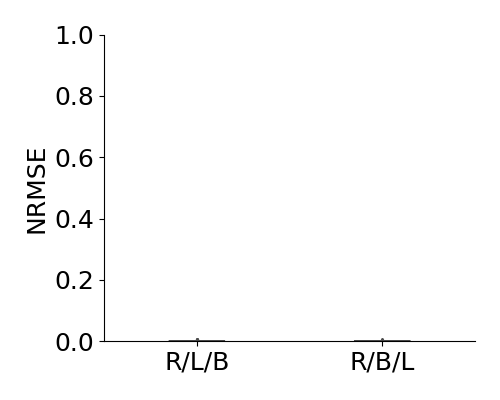

Data behind this chart, as committed beside it:
, Unnamed: 0, rlb, rbl
0, 0, 0.0007472, 0.0007379
1, 1, 0.0007381, 0.0007376
2, 1, 0.0007364, 0.0007423
3, 1, 0.0007388, 0.0007388
4, 1, 0.0007346, 0.0007331
5, 1, 0.0007437, 0.0007378
6, 1, 0.0007433, 0.0007378
7, 1, 0.0007522, 0.0007442
8, 1, 0.0007333, 0.0007306
9, 1, 0.0007422, 0.0007529
10, 1, 0.0007335, 0.0007334
11, 1, 0.0007442, 0.0007308
12, 1, 0.0007325, 0.0007335
13, 1, 0.00073, 0.0007318
14, 1, 0.0007422, 0.0007356
15, 1, 0.0007328, 0.000737
16, 1, 0.0007379, 0.0007357
17, 1, 0.000724, 0.0007226
18, 1, 0.0007327, 0.0007558
19, 1, 0.0007403, 0.0007309
20, 1, 0.000738, 0.0007384
21, 1, 0.0007818, 0.0007434
22, 1, 0.0007442, 0.0007454
23, 1, 0.0007717, 0.000736
24, 1, 0.001174, 0.0007405
25, 1, 0.0007312, 0.0007369
26, 1, 0.0007337, 0.0007301
27, 1, 0.00073, 0.0007345
28, 1, 0.0007443, 0.000732
29, 1, 0.001469, 0.0007878
30, 1, 0.0008015, 0.0007361
31, 1, 0.0007408, 0.000727
32, 1, 0.0007578, 0.0007478
33, 1, 0.0007538, 0.0007511
34, 1, 0.0007373, 0.0007335
35, 1, 0.0007325, 0.0007361
36, 1, 0.0007296, 0.0007332
37, 1, 0.000738, 0.000732
38, 1, 0.0007317, 0.000733
39, 1, 0.0007506, 0.000749
40, 1, 0.0007435, 0.00075
41, 1, 0.0007291, 0.0007346
42, 1, 0.0007536, 0.0007361
43, 1, 0.0007374, 0.0007337
44, 1, 0.0007419, 0.0007515
45, 1, 0.000747, 0.0007375
46, 1, 0.0007326, 0.0007339
47, 1, 0.0007361, 0.0007446
48, 1, 0.0007323, 0.0007288
49, 1, 0.0007261, 0.0008038
